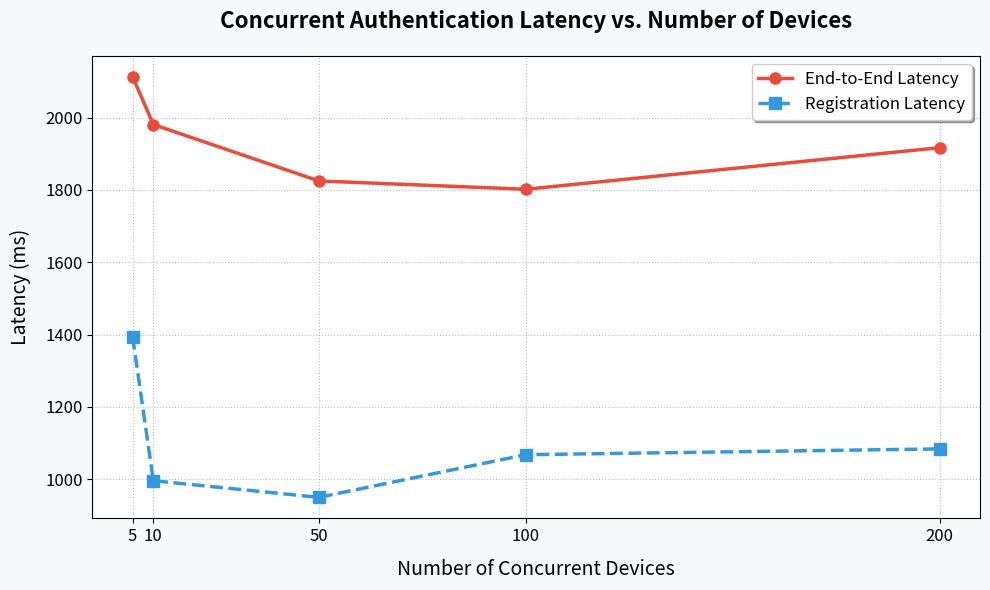

Write Python code to recreate this figure. (Note: this script raises an exception after producing the figure.)
import matplotlib.pyplot as plt
import numpy as np
import os

# Data
devices = [5, 10, 50, 100, 200]
e2e_latency = [2113, 1981, 1825, 1802, 1917]
reg_latency = [1394, 996, 950, 1068, 1084]

# Create figure and axis
plt.figure(figsize=(10, 6), facecolor='#f8f9fa')
ax = plt.axes()
ax.set_facecolor('#ffffff')

# Plot lines
plt.plot(devices, e2e_latency, marker='o', linestyle='-', color='#e74c3c', label='End-to-End Latency', linewidth=2.5, markersize=8)
plt.plot(devices, reg_latency, marker='s', linestyle='--', color='#3498db', label='Registration Latency', linewidth=2.5, markersize=8)

# Titles and Labels
plt.title('Concurrent Authentication Latency vs. Number of Devices', fontsize=16, fontweight='bold', pad=20)
plt.xlabel('Number of Concurrent Devices', fontsize=14, labelpad=10)
plt.ylabel('Latency (ms)', fontsize=14, labelpad=10)

# Axes formatting
plt.xticks(devices, fontsize=12)
plt.yticks(fontsize=12)

# Grid and Legend
plt.grid(True, linestyle=':', alpha=0.7, color='#95a5a6')
plt.legend(fontsize=12, loc='upper right', frameon=True, shadow=True)

# Layout adjustment
plt.tight_layout()

# Save the plot in the same directory as the script
output_path = os.path.join(os.path.dirname(__file__), 'concurrent_latency_plot.png')
plt.savefig(output_path, dpi=300, bbox_inches='tight')
print(f"Plot successfully saved to: {output_path}")

# Display the plot if running interactively
# plt.show()
